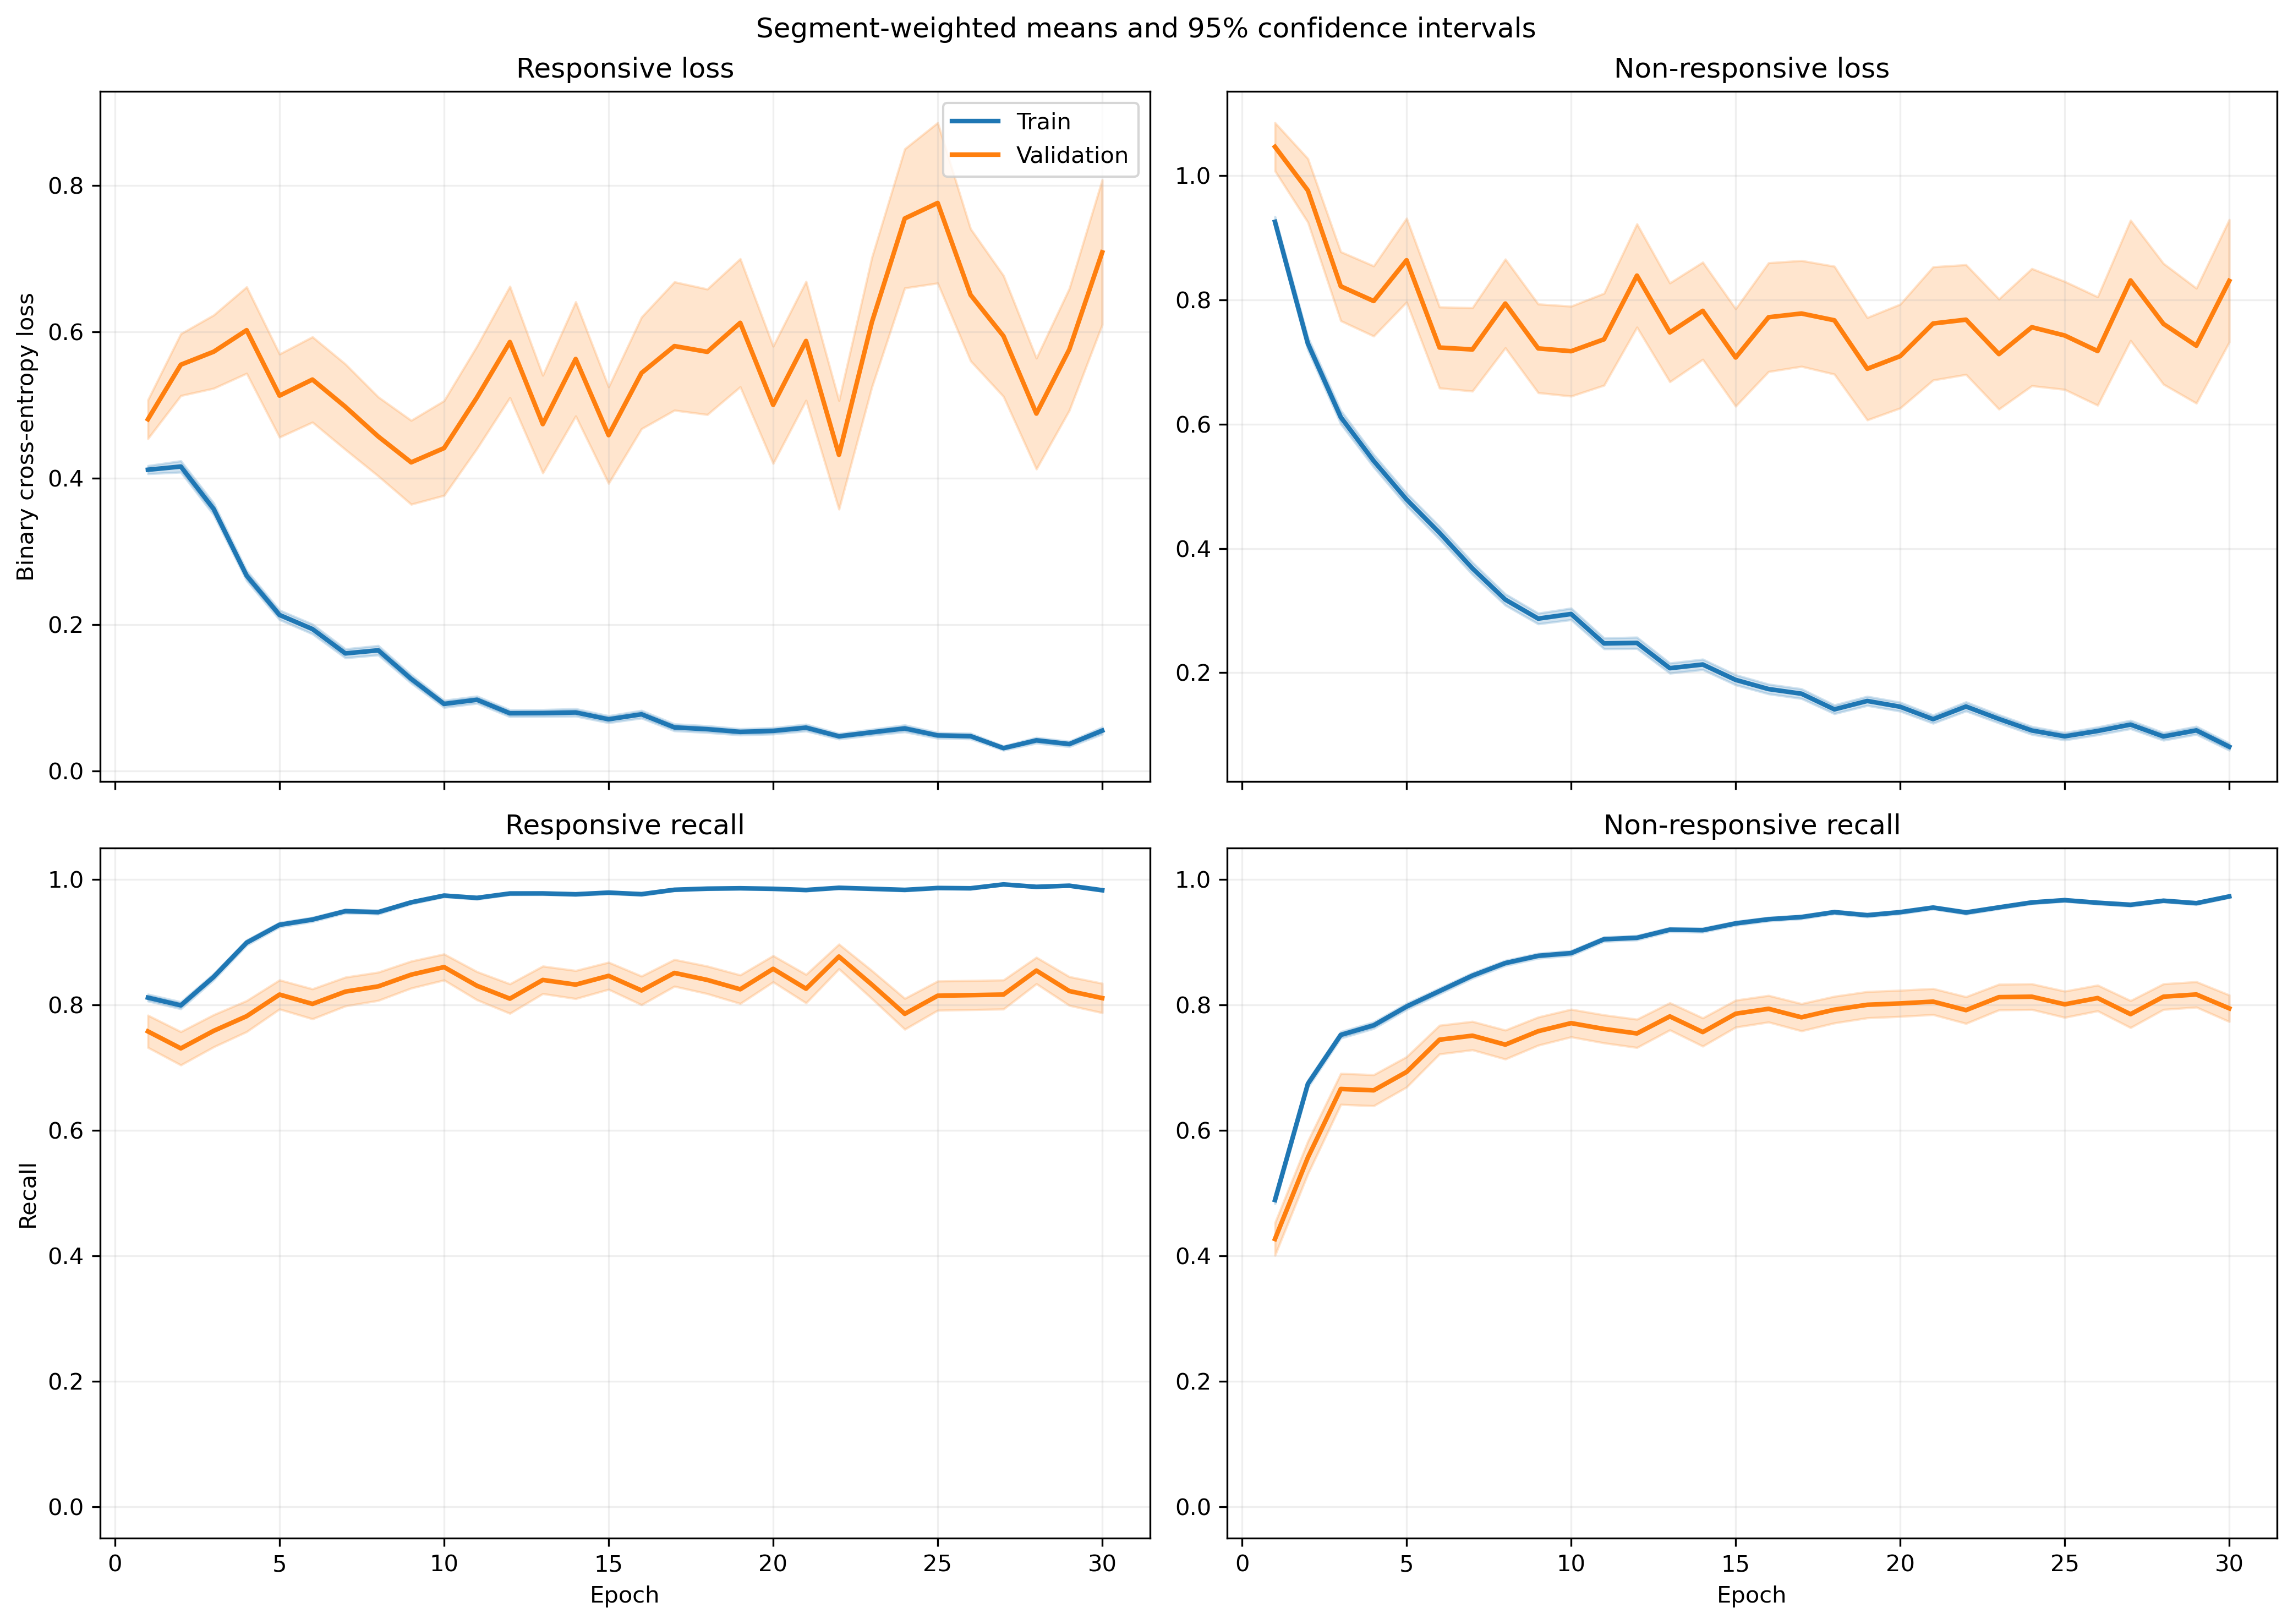

Source data for this figure (header and first rows):
fold, epoch, split, r_loss, r_loss_count, r_loss_sum, r_loss_sum_sq, r_recall, r_recall_count, r_recall_sum, r_recall_sum_sq, nr_loss, nr_loss_count, nr_loss_sum, nr_loss_sum_sq, nr_recall, nr_recall_count, nr_recall_sum, nr_recall_sum_sq
1, 1, train, 0.3458, 1063, 367.6, 288.7, 0.8325, 1063, 885.0, 885.0, 1.068, 1401, 1496, 2560, 0.4661, 1401, 653.0, 653.0
1, 1, validation, 0.116, 10, 1.16, 0.1978, 1.0, 10, 10.0, 10.0, , 0, 0.0, 0.0, , 0, 0.0, 0.0
1, 2, train, 0.475, 1063, 504.9, 554.4, 0.7733, 1063, 822.0, 822.0, 0.565, 1401, 791.5, 1073, 0.743, 1401, 1041, 1041
1, 2, validation, 0.1169, 10, 1.169, 0.2025, 1.0, 10, 10.0, 10.0, , 0, 0.0, 0.0, , 0, 0.0, 0.0
1, 3, train, 0.315, 1063, 334.9, 322.5, 0.8899, 1063, 946.0, 946.0, 0.5538, 1401, 775.9, 1126, 0.7466, 1401, 1046, 1046
1, 3, validation, 0.07933, 10, 0.7933, 0.08499, 1.0, 10, 10.0, 10.0, , 0, 0.0, 0.0, , 0, 0.0, 0.0
1, 4, train, 0.2692, 1063, 286.1, 359.6, 0.8852, 1063, 941.0, 941.0, 0.4869, 1401, 682.1, 1380, 0.808, 1401, 1132, 1132
1, 4, validation, 0.05493, 10, 0.5493, 0.04985, 1.0, 10, 10.0, 10.0, , 0, 0.0, 0.0, , 0, 0.0, 0.0
1, 5, train, 0.2117, 1063, 225, 361.6, 0.9285, 1063, 987.0, 987.0, 0.4872, 1401, 682.5, 1584, 0.8051, 1401, 1128, 1128
1, 5, validation, 0.02651, 10, 0.2651, 0.01024, 1.0, 10, 10.0, 10.0, , 0, 0.0, 0.0, , 0, 0.0, 0.0
1, 6, train, 0.121, 1063, 128.7, 98.33, 0.9802, 1063, 1042, 1042, 0.5145, 1401, 720.8, 1320, 0.7645, 1401, 1071, 1071
1, 6, validation, 0.04589, 10, 0.4589, 0.03244, 1.0, 10, 10.0, 10.0, , 0, 0.0, 0.0, , 0, 0.0, 0.0
1, 7, train, 0.165, 1063, 175.3, 219.4, 0.9511, 1063, 1011, 1011, 0.3045, 1401, 426.6, 915.2, 0.8722, 1401, 1222, 1222
1, 7, validation, 0.03458, 10, 0.3458, 0.01913, 1.0, 10, 10.0, 10.0, , 0, 0.0, 0.0, , 0, 0.0, 0.0
1, 8, train, 0.1409, 1063, 149.7, 262.8, 0.9577, 1063, 1018, 1018, 0.5323, 1401, 745.7, 1928, 0.7894, 1401, 1106, 1106
1, 8, validation, 0.03386, 10, 0.3386, 0.02935, 1.0, 10, 10.0, 10.0, , 0, 0.0, 0.0, , 0, 0.0, 0.0
1, 9, train, 0.1322, 1063, 140.6, 212.3, 0.9577, 1063, 1018, 1018, 0.2193, 1401, 307.2, 616.8, 0.9101, 1401, 1275, 1275
1, 9, validation, 0.01287, 10, 0.1287, 0.004147, 1.0, 10, 10.0, 10.0, , 0, 0.0, 0.0, , 0, 0.0, 0.0
1, 10, train, 0.06419, 1063, 68.24, 83.7, 0.9802, 1063, 1042, 1042, 0.2827, 1401, 396, 994.4, 0.8851, 1401, 1240, 1240
1, 10, validation, 0.006773, 10, 0.06773, 0.0005773, 1.0, 10, 10.0, 10.0, , 0, 0.0, 0.0, , 0, 0.0, 0.0
1, 11, train, 0.1337, 1063, 142.1, 215.6, 0.9605, 1063, 1021, 1021, 0.2211, 1401, 309.7, 613.5, 0.9022, 1401, 1264, 1264
1, 11, validation, 0.008003, 10, 0.08003, 0.001078, 1.0, 10, 10.0, 10.0, , 0, 0.0, 0.0, , 0, 0.0, 0.0
1, 12, train, 0.159, 1063, 169, 366.7, 0.9454, 1063, 1005, 1005, 0.1259, 1401, 176.4, 362.7, 0.95, 1401, 1331, 1331
1, 12, validation, 0.007971, 10, 0.07971, 0.0009891, 1.0, 10, 10.0, 10.0, , 0, 0.0, 0.0, , 0, 0.0, 0.0
1, 13, train, 0.06034, 1063, 64.14, 113.2, 0.9793, 1063, 1041, 1041, 0.2035, 1401, 285.2, 792, 0.9308, 1401, 1304, 1304
1, 13, validation, 0.004994, 10, 0.04994, 0.0007546, 1.0, 10, 10.0, 10.0, , 0, 0.0, 0.0, , 0, 0.0, 0.0
1, 14, train, 0.07164, 1063, 76.16, 130.3, 0.9774, 1063, 1039, 1039, 0.1354, 1401, 189.7, 465.7, 0.9515, 1401, 1333, 1333
1, 14, validation, 0.004844, 10, 0.04844, 0.0004197, 1.0, 10, 10.0, 10.0, , 0, 0.0, 0.0, , 0, 0.0, 0.0
1, 15, train, 0.04864, 1063, 51.7, 116.1, 0.9878, 1063, 1050, 1050, 0.234, 1401, 327.8, 1034, 0.9136, 1401, 1280, 1280
1, 15, validation, 0.003144, 10, 0.03144, 0.0001468, 1.0, 10, 10.0, 10.0, , 0, 0.0, 0.0, , 0, 0.0, 0.0
1, 16, train, 0.04401, 1063, 46.78, 73.4, 0.9897, 1063, 1052, 1052, 0.1464, 1401, 205, 489.2, 0.9472, 1401, 1327, 1327
1, 16, validation, 0.005885, 10, 0.05885, 0.0005781, 1.0, 10, 10.0, 10.0, , 0, 0.0, 0.0, , 0, 0.0, 0.0
1, 17, train, 0.05077, 1063, 53.96, 61.52, 0.9849, 1063, 1047, 1047, 0.1133, 1401, 158.7, 360.7, 0.9565, 1401, 1340, 1340
1, 17, validation, 0.005764, 10, 0.05764, 0.0004405, 1.0, 10, 10.0, 10.0, , 0, 0.0, 0.0, , 0, 0.0, 0.0
1, 18, train, 0.05098, 1063, 54.19, 76.07, 0.9897, 1063, 1052, 1052, 0.1002, 1401, 140.4, 282.6, 0.9607, 1401, 1346, 1346
1, 18, validation, 0.006059, 10, 0.06059, 0.0008282, 1.0, 10, 10.0, 10.0, , 0, 0.0, 0.0, , 0, 0.0, 0.0
1, 19, train, 0.02595, 1063, 27.58, 49.8, 0.9962, 1063, 1059, 1059, 0.1822, 1401, 255.3, 616.9, 0.9272, 1401, 1299, 1299
1, 19, validation, 0.002745, 10, 0.02745, 0.0001042, 1.0, 10, 10.0, 10.0, , 0, 0.0, 0.0, , 0, 0.0, 0.0
1, 20, train, 0.06004, 1063, 63.83, 84.78, 0.9878, 1063, 1050, 1050, 0.1292, 1401, 181.1, 328.3, 0.9479, 1401, 1328, 1328
1, 20, validation, 0.01113, 10, 0.1113, 0.003638, 1.0, 10, 10.0, 10.0, , 0, 0.0, 0.0, , 0, 0.0, 0.0
1, 21, train, 0.04827, 1063, 51.31, 90.39, 0.9925, 1063, 1055, 1055, 0.1186, 1401, 166.2, 321, 0.9522, 1401, 1334, 1334
1, 21, validation, 0.006734, 10, 0.06734, 0.0005417, 1.0, 10, 10.0, 10.0, , 0, 0.0, 0.0, , 0, 0.0, 0.0
1, 22, train, 0.09265, 1063, 98.48, 150.7, 0.9671, 1063, 1028, 1028, 0.111, 1401, 155.6, 400.8, 0.9629, 1401, 1349, 1349
1, 22, validation, 0.01258, 10, 0.1258, 0.007669, 1.0, 10, 10.0, 10.0, , 0, 0.0, 0.0, , 0, 0.0, 0.0
1, 23, train, 0.02956, 1063, 31.43, 33.17, 0.9934, 1063, 1056, 1056, 0.1181, 1401, 165.4, 407.2, 0.9607, 1401, 1346, 1346
1, 23, validation, 0.00286, 10, 0.0286, 0.0001985, 1.0, 10, 10.0, 10.0, , 0, 0.0, 0.0, , 0, 0.0, 0.0
1, 24, train, 0.04466, 1063, 47.47, 105.5, 0.9887, 1063, 1051, 1051, 0.08645, 1401, 121.1, 258.3, 0.9665, 1401, 1354, 1354
1, 24, validation, 0.001743, 10, 0.01743, 4.6113917505863355e-05, 1.0, 10, 10.0, 10.0, , 0, 0.0, 0.0, , 0, 0.0, 0.0
1, 25, train, 0.03999, 1063, 42.51, 63.17, 0.9878, 1063, 1050, 1050, 0.09036, 1401, 126.6, 324.7, 0.9693, 1401, 1358, 1358
1, 25, validation, 0.002077, 10, 0.02077, 6.890029067108117e-05, 1.0, 10, 10.0, 10.0, , 0, 0.0, 0.0, , 0, 0.0, 0.0
1, 26, train, 0.02388, 1063, 25.39, 11.09, 0.9953, 1063, 1058, 1058, 0.2113, 1401, 296.1, 672.6, 0.9208, 1401, 1290, 1290
1, 26, validation, 0.001642, 10, 0.01642, 6.439626213250449e-05, 1.0, 10, 10.0, 10.0, , 0, 0.0, 0.0, , 0, 0.0, 0.0
1, 27, train, 0.0255, 1063, 27.1, 38.81, 0.9962, 1063, 1059, 1059, 0.098, 1401, 137.3, 392, 0.9693, 1401, 1358, 1358
1, 27, validation, 0.00235, 10, 0.0235, 9.588330522092292e-05, 1.0, 10, 10.0, 10.0, , 0, 0.0, 0.0, , 0, 0.0, 0.0
1, 28, train, 0.01638, 1063, 17.41, 33.65, 0.9953, 1063, 1058, 1058, 0.1079, 1401, 151.2, 503.5, 0.9665, 1401, 1354, 1354
1, 28, validation, 0.001049, 10, 0.01049, 1.979086755454773e-05, 1.0, 10, 10.0, 10.0, , 0, 0.0, 0.0, , 0, 0.0, 0.0
1, 29, train, 0.03693, 1063, 39.25, 136, 0.9897, 1063, 1052, 1052, 0.1251, 1401, 175.3, 542.9, 0.9565, 1401, 1340, 1340
1, 29, validation, 0.0005051, 10, 0.005051, 4.090976972292992e-06, 1.0, 10, 10.0, 10.0, , 0, 0.0, 0.0, , 0, 0.0, 0.0
1, 30, train, 0.05133, 1063, 54.57, 90.45, 0.9821, 1063, 1044, 1044, 0.0899, 1401, 126, 316.4, 0.9707, 1401, 1360, 1360
1, 30, validation, 0.01262, 10, 0.1262, 0.008667, 1.0, 10, 10.0, 10.0, , 0, 0.0, 0.0, , 0, 0.0, 0.0
... 1,140 more rows
